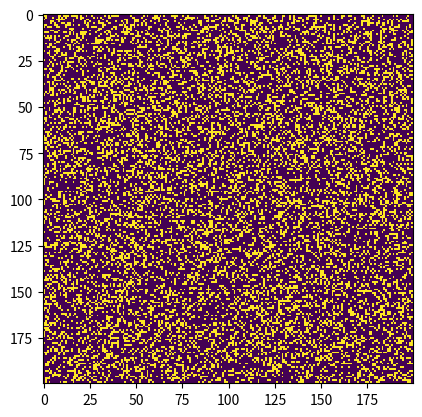

Python code for this plot:
import sys
import argparse
import numpy as np
import matplotlib.pyplot as plt
import matplotlib.animation as animation

ON = 255
OFF = 0
vals = [ON, OFF]


def randomGrid(N):
    """returns a grid of NxN random values"""
    return np.random.choice(vals, N*N, p=[0.3, 0.7]).reshape(N, N)


def addGlider(i, j, grid):
    """adds a glider with top left cell at (i, j)"""
    glider = np.array([[0, 0, 255],
                       [255, 0, 255],
                       [0, 255, 255]])
    grid[i:i+3, j:j+3] = glider


def addGosperGliderGun(i, j, grid):
    """adds a Gosper Glider Gun with top left cell at (i, j)"""
    gun = np.zeros(11*38).reshape(11, 38)

    gun[5][1] = gun[5][2] = 255
    gun[6][1] = gun[6][2] = 255

    gun[3][13] = gun[3][14] = 255
    gun[4][12] = gun[4][16] = 255
    gun[5][11] = gun[5][17] = 255
    gun[6][11] = gun[6][15] = gun[6][17] = gun[6][18] = 255
    gun[7][11] = gun[7][17] = 255
    gun[8][12] = gun[8][16] = 255
    gun[9][13] = gun[9][14] = 255

    gun[1][25] = 255
    gun[2][23] = gun[2][25] = 255
    gun[3][21] = gun[3][22] = 255
    gun[4][21] = gun[4][22] = 255
    gun[5][21] = gun[5][22] = 255
    gun[6][23] = gun[6][25] = 255
    gun[7][25] = 255

    gun[3][35] = gun[3][36] = 255
    gun[4][35] = gun[4][36] = 255

    grid[i:i+11, j:j+38] = gun


def update(frameNum, img, grid, N):
    # copy grid since we require 8 neighbors for calculation
    # and we go line by line
    newGrid = grid.copy()
    for i in range(N):
        for j in range(N):

            # compute 8-neighbor sum using toroidal boundary conditions
            # x and y wrap around so that the simulation
            # takes place on a toroidal surface
            total = int((grid[i, (j-1) % N] + grid[i, (j+1) % N] +
                         grid[(i-1) % N, j] + grid[(i+1) % N, j] +
                         grid[(i-1) % N, (j-1) % N] + grid[(i-1) % N, (j+1) % N] +
                         grid[(i+1) % N, (j-1) % N] + grid[(i+1) % N, (j+1) % N])/255)

            # apply Conway's rules
            if grid[i, j] == ON:
                if (total < 2) or (total > 3):
                    newGrid[i, j] = OFF

            else:
                if total == 3:
                    newGrid[i, j] = ON

    # update data
    img.set_data(newGrid)
    grid[:] = newGrid[:]
    return img,

    # main() function


def main():

    # command line arguments are in sys.argv[1], sys.argv[2], ...
    # sys.argv[0], is the script name and can be ignored
    # parse arguments
    parser = argparse.ArgumentParser(
        description="Runs Conway's Game of Life simulation.")

    # add arguments
    parser.add_argument('--grid-size', dest='N', required=False)
    parser.add_argument('--mov-file', dest='movfile', required=False)
    parser.add_argument('--interval', dest='interval', required=False)
    parser.add_argument('--glider', action='store_true', required=False)
    parser.add_argument('--gosper', action='store_true', required=False)
    args = parser.parse_args()

    # set grid size
    N = 200
    if args.N and int(args.N) > 8:
        N = int(args.N)

    # set animation update interval
    updateInterval = 50
    if args.interval:
        updateInterval = int(args.interval)

    # declare grid
    grid = np.array([])
    # check if "glider" demo flag is specified
    if args.glider:
        grid = np.zeros(N*N).reshape(N, N)
        addGlider(1, 1, grid)
    else:
        # populate grid with random on/off - more off than on
        grid = randomGrid(N)

    # set up the animation
    fig, ax = plt.subplots()
    img = ax.imshow(grid, interpolation='nearest')
    ani = animation.FuncAnimation(fig, update, fargs=(img, grid, N, ),
                                  frames=10,
                                  interval=updateInterval,
                                  save_count=50)

    # # of frames?
    # set output file
    if args.movfile:
        ani.save(args.movfile, fps=30, extra_args=['-vcodec', 'libx264'])

    plt.show()


# call main
if __name__ == '__main__':
    main()
